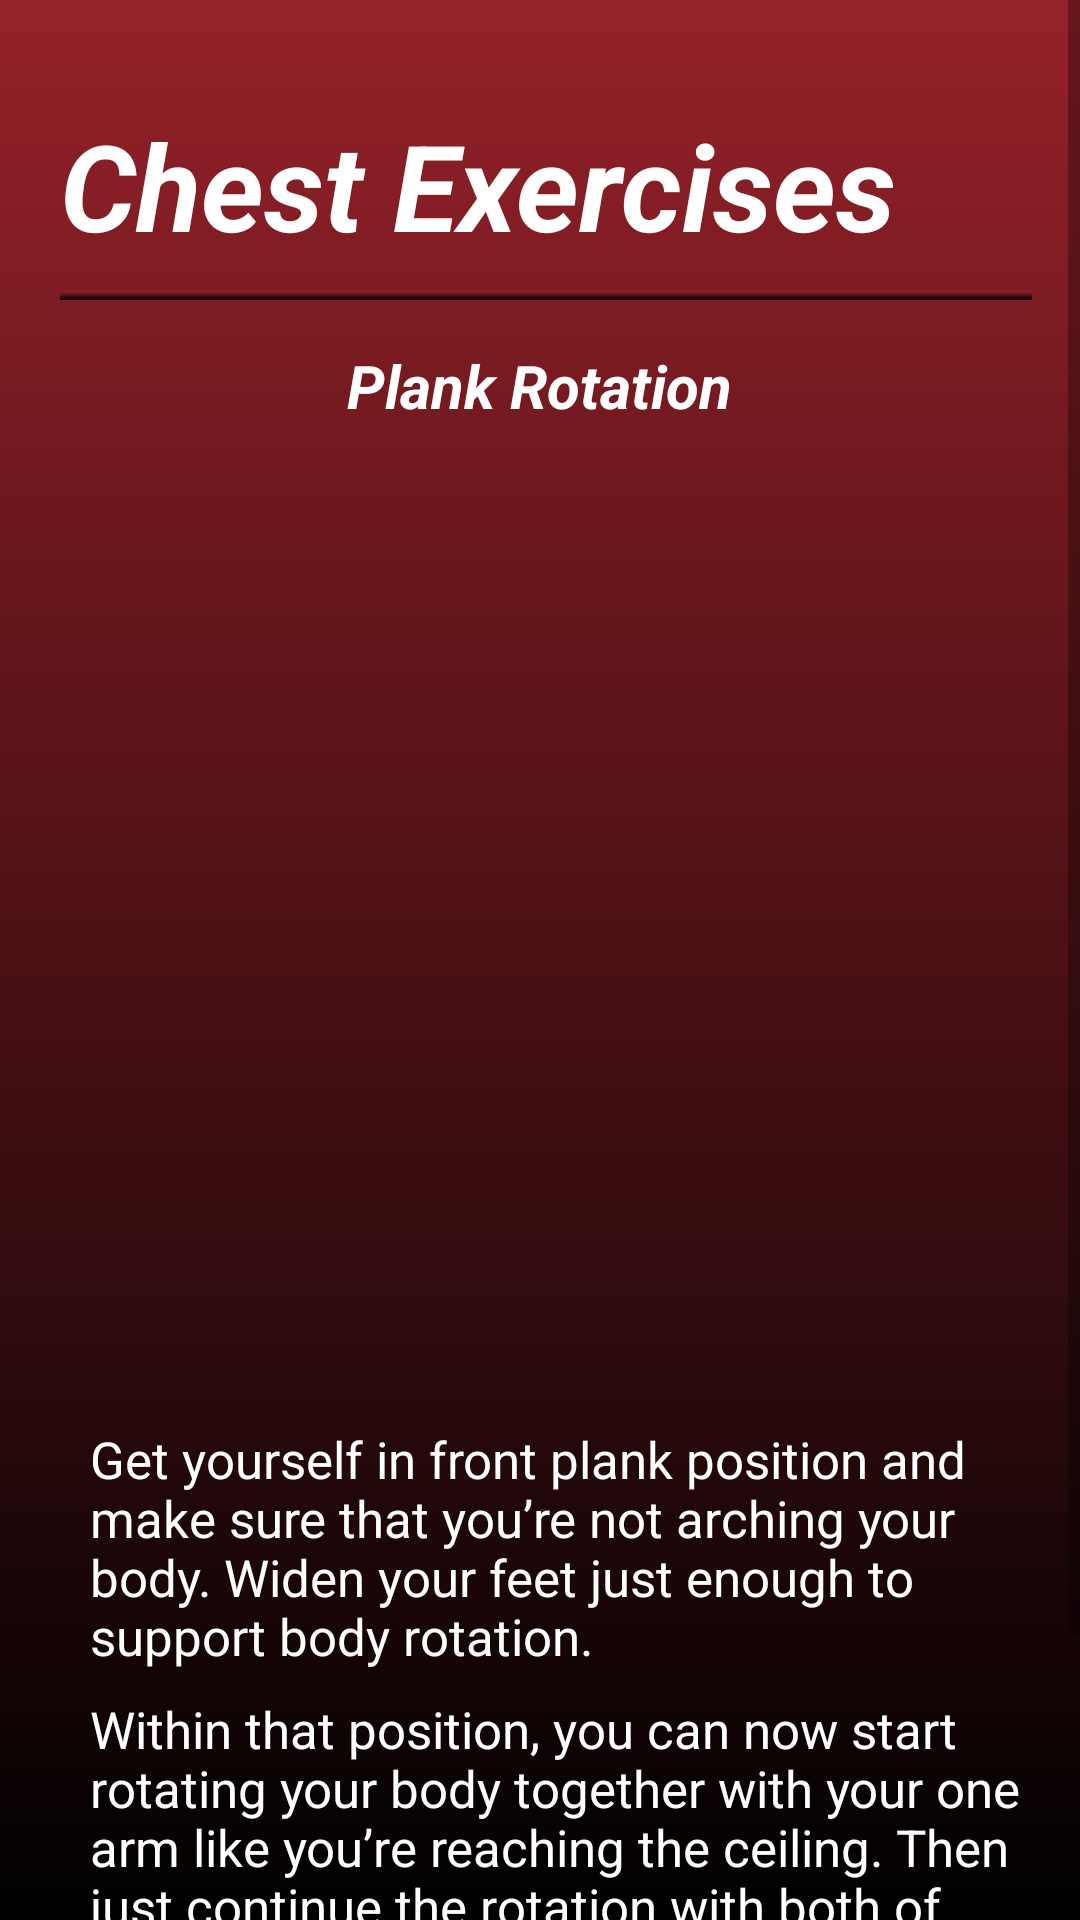

Here is an Android app screen rendered from its layout file. Give the layout XML and the strings, colors and styles it references.
<!-- AndroidManifest.xml: application theme Theme.FitApp -->
<!-- res/layout/fragment_plank_rotation.xml -->
<?xml version="1.0" encoding="utf-8"?>
<ScrollView xmlns:android="http://schemas.android.com/apk/res/android"
    xmlns:app="http://schemas.android.com/apk/res-auto"
    xmlns:tools="http://schemas.android.com/tools"
    android:layout_width="match_parent"
    android:layout_height="match_parent"
    android:background="@drawable/background_gradient"
    tools:context=".PlankRotationFragment">


    <RelativeLayout
        android:layout_width="match_parent"
        android:layout_height="wrap_content">

        <TextView
            android:layout_width="wrap_content"
            android:layout_height="wrap_content"
            android:layout_marginLeft="20dp"
            android:layout_marginTop="35dp"
            android:text="Chest Exercises"
            android:textColor="@color/white"
            android:textSize="40dp"
            android:textStyle="bold|italic"/>

        <View
            android:layout_width="wrap_content"
            android:layout_height="3dp"
            android:layout_marginTop="97dp"
            android:layout_marginLeft="20dp"
            android:layout_marginRight="16dp"
            android:background="@drawable/background_gradient" />

        <TextView
            android:layout_width="wrap_content"
            android:layout_height="wrap_content"
            android:layout_marginLeft="20dp"
            android:layout_marginTop="115dp"
            android:text="Plank Rotation"
            android:layout_centerHorizontal="true"
            android:textColor="@color/white"
            android:textSize="20dp"
            android:textStyle="bold|italic"/>

        <ImageButton
            android:id="@+id/button"
            android:layout_width="300dp"
            android:layout_height="300dp"
            android:layout_marginTop="150dp"
            android:background="@drawable/rounded_button"
            android:layout_centerHorizontal="true"
            android:scaleType="fitCenter"/>

        <TextView
            android:layout_width="wrap_content"
            android:layout_height="wrap_content"
            android:layout_marginLeft="30dp"
            android:layout_marginTop="475dp"
            android:layout_marginRight="16dp"
            android:text="Get yourself in front plank position and make sure that you’re not arching your body. Widen your feet just enough to support body rotation."
            android:textColor="@color/white"
            android:textSize="17dp"
            android:textStyle="normal"/>

        <TextView
            android:layout_width="wrap_content"
            android:layout_height="wrap_content"
            android:layout_marginLeft="30dp"
            android:layout_marginTop="565dp"
            android:layout_marginRight="16dp"
            android:text="Within that position, you can now start rotating your body together with your one arm like you’re reaching the ceiling. Then just continue the rotation with both of your arms alternate."
            android:textColor="@color/white"
            android:textSize="17dp"
            android:textStyle="normal"/>

        <TextView
            android:layout_width="wrap_content"
            android:layout_height="wrap_content"
            android:layout_marginLeft="30dp"
            android:layout_marginTop="675dp"
            android:layout_marginRight="16dp"
            android:layout_marginBottom="15dp"
            android:text="You are now performing plank rotations. Perform a recommended repetition for your level."
            android:textColor="@color/white"
            android:textSize="17dp"
            android:textStyle="normal"/>

    </RelativeLayout>
</ScrollView>
<!-- resources referenced by this layout -->
<resources>
  <color name="white">#FFFFFFFF</color>
  <!-- drawable background_gradient (drawable) -->
  <?xml version="1.0" encoding="utf-8"?>
  <shape xmlns:android="http://schemas.android.com/apk/res/android"
      android:shape="rectangle">
      <gradient
          android:startColor="#952129"
          android:endColor="#FF000000"
          android:angle="270"/>
  </shape>
  <style name="Theme.FitApp" parent="Theme.MaterialComponents.DayNight.NoActionBar">
          
          <item name="colorPrimary">@color/dark_red</item>
          <item name="colorPrimaryVariant">@color/black</item>
          <item name="colorOnPrimary">@color/white</item>
          
          <item name="colorSecondary">@color/teal_200</item>
          <item name="colorSecondaryVariant">@color/teal_700</item>
          <item name="colorOnSecondary">@color/black</item>
          
          <item name="android:statusBarColor">?attr/colorPrimaryVariant</item>
          
      </style>
  <color name="dark_red">#600505</color>
  <color name="black">#FF000000</color>
  <color name="teal_200">#FF03DAC5</color>
  <color name="teal_700">#FF018786</color>
</resources>
